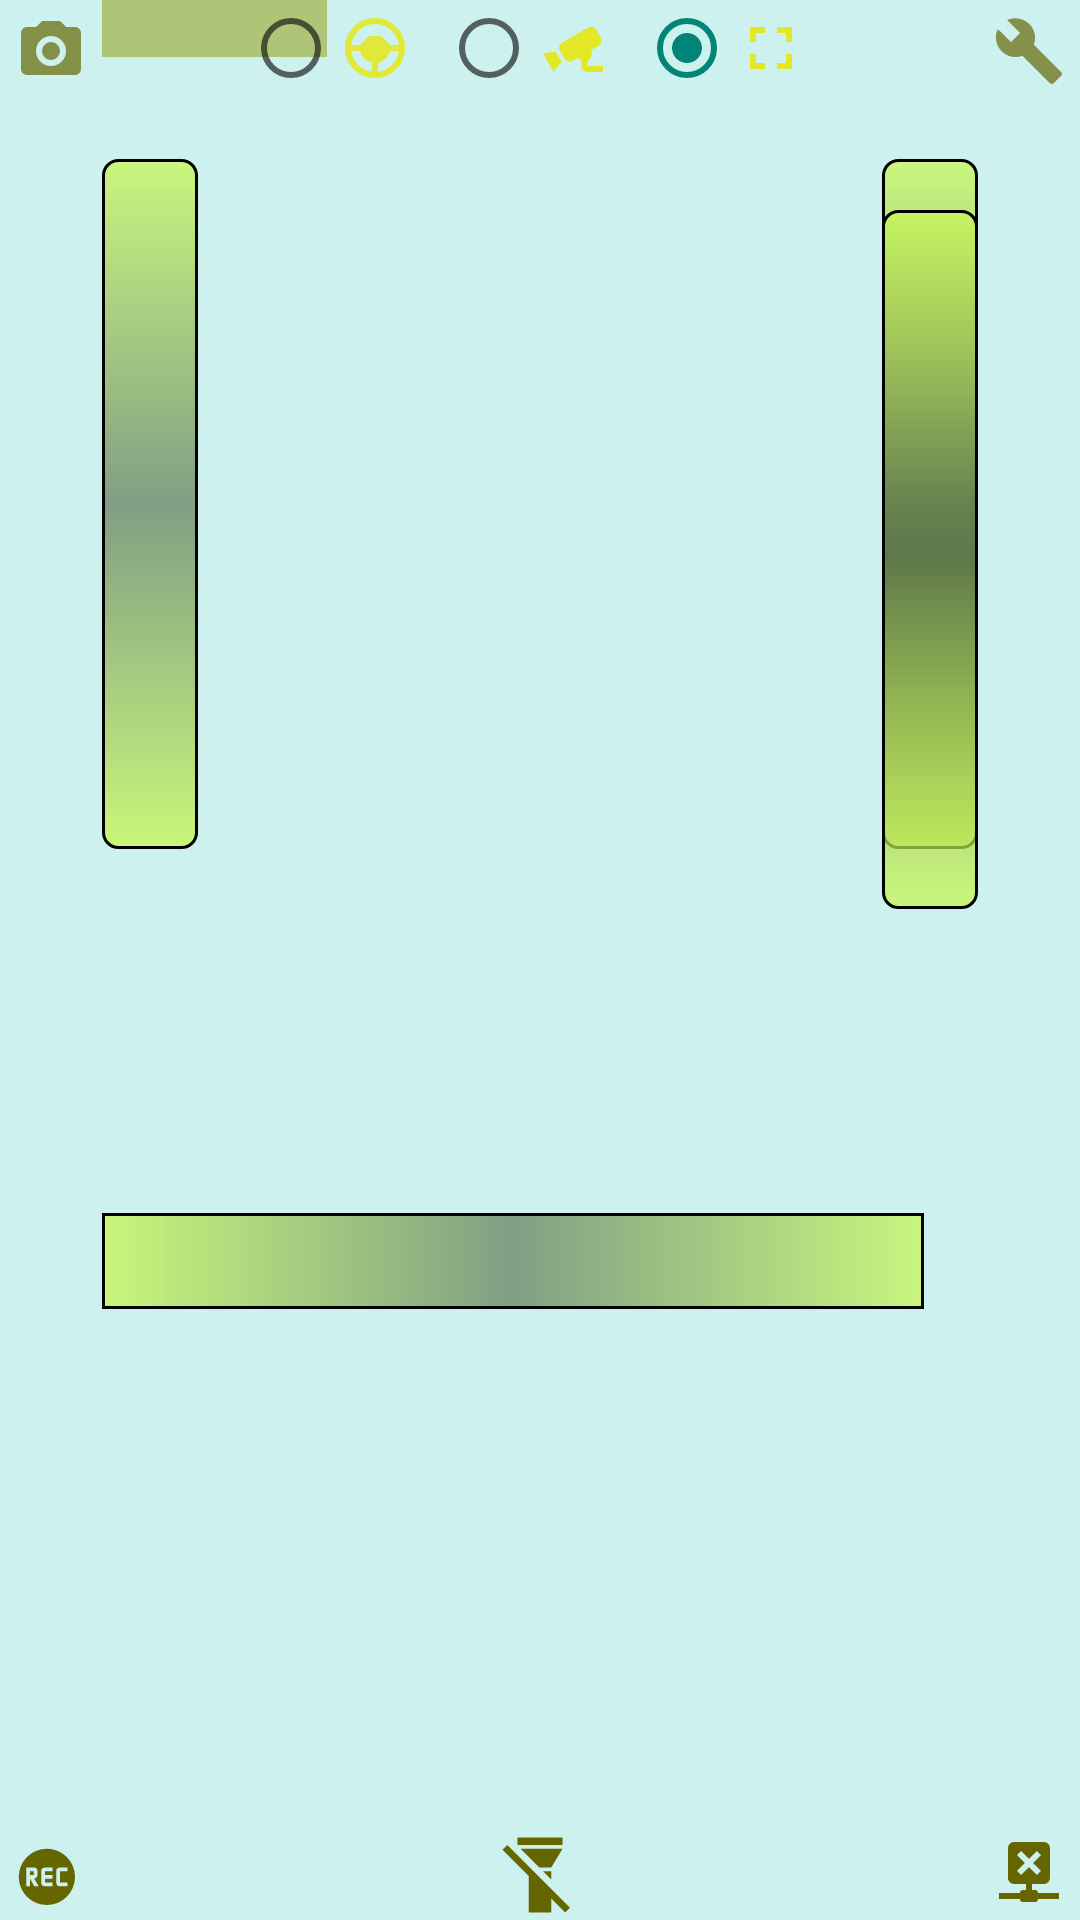

Layout XML and referenced resources for this Android screen:
<!-- AndroidManifest.xml: application theme AppTheme -->
<!-- res/layout/activity_main.xml -->
<?xml version="1.0" encoding="utf-8"?>
<RelativeLayout xmlns:android="http://schemas.android.com/apk/res/android"
    xmlns:app="http://schemas.android.com/apk/res-auto"
    xmlns:tools="http://schemas.android.com/tools"
    android:layout_width="match_parent"
    android:layout_height="match_parent"
    android:background="#ccf1ee"
    tools:context=".MainActivity">

    <TextureView
        android:id="@+id/cameraView"
        android:layout_width="wrap_content"
        android:layout_height="wrap_content" />

    <TextView
        android:id="@+id/textViewProcessMsg"
        android:layout_width="wrap_content"
        android:layout_height="wrap_content"
        android:layout_centerInParent="true"
        android:layout_margin="10dp"
        android:background="@drawable/msg_background"
        android:padding="10dp"
        android:textColor="#ffee00"
        android:visibility="invisible" />

    <Button
        android:id="@+id/buttonNetworkScanner"
        style="@style/MyButton"
        android:layout_width="wrap_content"
        android:layout_height="wrap_content"
        android:layout_below="@+id/textViewProcessMsg"
        android:layout_centerHorizontal="true"
        android:layout_marginTop="5dp"
        android:soundEffectsEnabled="true"
        android:text="@string/scanning_network"
        android:visibility="invisible" />

    <Button
        android:id="@+id/buttonReConnect"
        style="@style/MyButton"
        android:layout_width="wrap_content"
        android:layout_height="wrap_content"
        android:layout_above="@+id/textViewProcessMsg"
        android:layout_centerHorizontal="true"
        android:layout_marginBottom="5dp"
        android:soundEffectsEnabled="true"
        android:text="@string/try_to_reconnecting"
        android:visibility="invisible" />

    <ProgressBar
        android:id="@+id/connectProgressBar"
        style="?android:attr/progressBarStyle"
        android:layout_width="wrap_content"
        android:layout_height="wrap_content"
        android:layout_centerInParent="true" />

    <ImageButton
        android:id="@+id/imageButtonSnapshot"
        android:layout_width="wrap_content"
        android:layout_height="wrap_content"
        android:layout_alignParentStart="true"
        android:layout_alignParentTop="true"
        android:adjustViewBounds="true"
        android:background="@null"
        android:padding="5dp"
        android:contentDescription="@string/snapshot"
        android:scaleType="centerInside"
        android:soundEffectsEnabled="true"
        android:src="@drawable/ic_camera_snapshot" />

    <TextView
        android:id="@+id/textViewTraffic"
        android:layout_width="75dp"
        android:layout_height="wrap_content"
        android:layout_toRightOf="@+id/imageButtonSnapshot"
        android:background="#81929904"
        android:text=""
        android:textStyle="bold" />

    <ImageButton
        android:id="@+id/imageButtonConfigure"
        android:layout_width="wrap_content"
        android:layout_height="wrap_content"
        android:layout_alignParentEnd="true"
        android:layout_alignParentTop="true"
        android:background="@null"
        android:padding="5dp"
        android:contentDescription="@string/configure"
        android:src="@drawable/ic_configure" />

    <RadioGroup
        android:layout_width="wrap_content"
        android:layout_height="wrap_content"
        android:layout_alignParentTop="true"
        android:layout_centerHorizontal="true"
        android:orientation="horizontal">

        <RadioButton
            android:id="@+id/radioButtonSteering"
            android:layout_width="wrap_content"
            android:layout_height="wrap_content"
            android:layout_marginEnd="10dp"
            android:checked="false"
            android:drawableEnd="@drawable/ic_steering" />

        <RadioButton
            android:id="@+id/radioButtonMoveCameraMode"
            android:layout_width="wrap_content"
            android:layout_height="wrap_content"
            android:layout_marginEnd="10dp"
            android:checked="false"
            android:drawableEnd="@drawable/ic_move_camera_mode" />

        <RadioButton
            android:id="@+id/radioButtonEmptyScreenMode"
            android:layout_width="wrap_content"
            android:layout_height="wrap_content"
            android:layout_marginEnd="10dp"
            android:checked="true"
            android:drawableEnd="@drawable/ic_empty_screen_mode" />
    </RadioGroup>

    <View
        android:id="@+id/viewSteeringLeft"
        android:layout_width="32dp"
        android:layout_height="230dp"
        android:layout_alignParentTop="true"
        android:layout_marginTop="53dp"
        android:layout_toEndOf="@+id/imageButtonSnapshot"
        android:background="@drawable/shape_vertical" />

    <View
        android:id="@+id/viewSteeringRight"
        android:layout_width="32dp"
        android:layout_height="230dp"
        android:layout_alignParentTop="true"
        android:layout_marginTop="53dp"
        android:layout_toStartOf="@+id/imageButtonConfigure"
        android:background="@drawable/shape_vertical" />

    <View
        android:id="@+id/viewCamMoveHorizontal"
        android:layout_width="274dp"
        android:layout_height="32dp"
        android:layout_below="@+id/buttonNetworkScanner"
        android:layout_toEndOf="@+id/imageButtonSnapshot"
        android:background="@drawable/shape_horizontal" />

    <View
        android:id="@+id/viewCamMoveVertical"
        android:layout_width="32dp"
        android:layout_height="233dp"
        android:layout_alignParentTop="true"
        android:layout_marginTop="70dp"
        android:layout_toStartOf="@+id/imageButtonConfigure"
        android:background="@drawable/shape_vertical" />

    <ToggleButton
        android:id="@+id/toggleButtonVideoRecord"
        android:layout_width="30dp"
        android:layout_height="30dp"
        android:layout_alignParentBottom="true"
        android:layout_alignParentStart="true"
        android:background="@drawable/selector_video_recorder_button"
        android:checked="false"
        android:padding="5dp"
        android:text=""
        android:textOff=""
        android:textOn="" />

    <ToggleButton
        android:id="@+id/toggleButtonTorch"
        android:layout_width="30dp"
        android:layout_height="30dp"
        android:layout_alignParentBottom="true"
        android:layout_centerHorizontal="true"
        android:background="@drawable/selector_torch_button"
        android:checked="false"
        android:padding="5dp"
        android:text=""
        android:textOff=""
        android:textOn="" />

    <ImageButton
        android:id="@+id/imageButtonCloseNetwork"
        android:layout_width="wrap_content"
        android:layout_height="wrap_content"
        android:layout_alignParentBottom="true"
        android:layout_alignParentEnd="true"
        android:background="@null"
        android:padding="5dp"
        android:contentDescription="@string/close_network"
        android:src="@drawable/ic_close_network" />

</RelativeLayout>
<!-- resources referenced by this layout -->
<resources>
  <!-- drawable ic_empty_screen_mode (drawable) -->
  <vector android:alpha="0.9" android:height="24dp"
      android:viewportHeight="24" android:viewportWidth="24"
      android:width="24dp" xmlns:android="http://schemas.android.com/apk/res/android">
      <path android:fillColor="#FFE6E60F" android:pathData="M5,5H10V7H7V10H5V5M14,5H19V10H17V7H14V5M17,14H19V19H14V17H17V14M10,17V19H5V14H7V17H10Z"/>
  </vector>
  <!-- drawable selector_torch_button (drawable) -->
  <?xml version="1.0" encoding="utf-8"?>
  <selector xmlns:android="http://schemas.android.com/apk/res/android">
      <item android:drawable = "@drawable/ic_flashlight_off"
          android:state_checked="false"/>
      <item android:drawable="@drawable/ic_flashlight"
          android:state_checked="true"/>
  </selector>
  <!-- drawable selector_video_recorder_button (drawable) -->
  <?xml version="1.0" encoding="utf-8"?>
  <selector xmlns:android="http://schemas.android.com/apk/res/android">
      <item android:drawable = "@drawable/ic_record_rec"
          android:state_checked="false"/>
      <item android:drawable="@drawable/shape_video_recording"
          android:state_checked="true"/>
  </selector>
  <!-- drawable shape_horizontal (drawable) -->
  <?xml version="1.0" encoding="utf-8"?>
  <shape xmlns:android="http://schemas.android.com/apk/res/android"
      android:shape="rectangle">
      <stroke
          android:width="1dp"
          android:color="#000000" />
      <gradient
          android:centerColor="#72243803"
          android:endColor="#c1c8f75a"
          android:startColor="#c7c8f75a" />
  </shape>
  <string name="close_network">close network</string>
  <string name="configure">configure</string>
  <string name="scanning_network">Scanning network</string>
  <string name="snapshot">snapshot</string>
  <string name="try_to_reconnecting">Try to reconnecting</string>
  <style name="AppTheme" parent="android:Theme.Material.Light.NoActionBar.Fullscreen" />
  <color name="mainApp">#ff666600</color>
  <!-- drawable ic_flashlight_off (drawable) -->
  <vector xmlns:android="http://schemas.android.com/apk/res/android"
      android:width="24dp"
      android:height="24dp"
      android:viewportWidth="24"
      android:viewportHeight="24">
    <path
        android:fillColor="@color/mainApp"
        android:pathData="M2,5.27L3.28,4L20,20.72L18.73,22L15,18.27V22H9V12.27L2,5.27M18,5L15,10H11.82L6.82,5H18M18,4H6V2H18V4M15,11V13.18L12.82,11H15Z"/>
  </vector>
  <!-- drawable ic_flashlight (drawable) -->
  <vector xmlns:android="http://schemas.android.com/apk/res/android"
      android:width="24dp"
      android:height="24dp"
      android:viewportWidth="24"
      android:viewportHeight="24">
    <path
        android:fillColor="#FFE6E60F"
        android:pathData="M9,10L6,5H18L15,10H9M18,4H6V2H18V4M9,22V11H15V22H9M12,13A1,1 0,0 0,11 14A1,1 0,0 0,12 15A1,1 0,0 0,13 14A1,1 0,0 0,12 13Z"/>
  </vector>
  <!-- drawable shape_video_recording (drawable) -->
  <?xml version="1.0" encoding="utf-8"?>
  <shape xmlns:android="http://schemas.android.com/apk/res/android"
      android:shape="oval">
      <gradient
          android:type="radial"
          android:gradientRadius="18"
          android:endColor="#c1e2706c"
          android:startColor="#f50808" />
      <size
          android:width="30dp"
          android:height="30dp" />
  </shape>
  <!-- drawable button_background (drawable) -->
  <?xml version="1.0" encoding="utf-8"?>
  <shape xmlns:android="http://schemas.android.com/apk/res/android"
      android:shape="rectangle" >
      <solid android:color="#50666600" />
      <corners android:radius="10dp" />
      <padding android:left="8dp" android:right="8dp"/>
      <stroke
          android:width="1dp"
          android:color="@color/mainApp" />
  
  </shape>
</resources>
